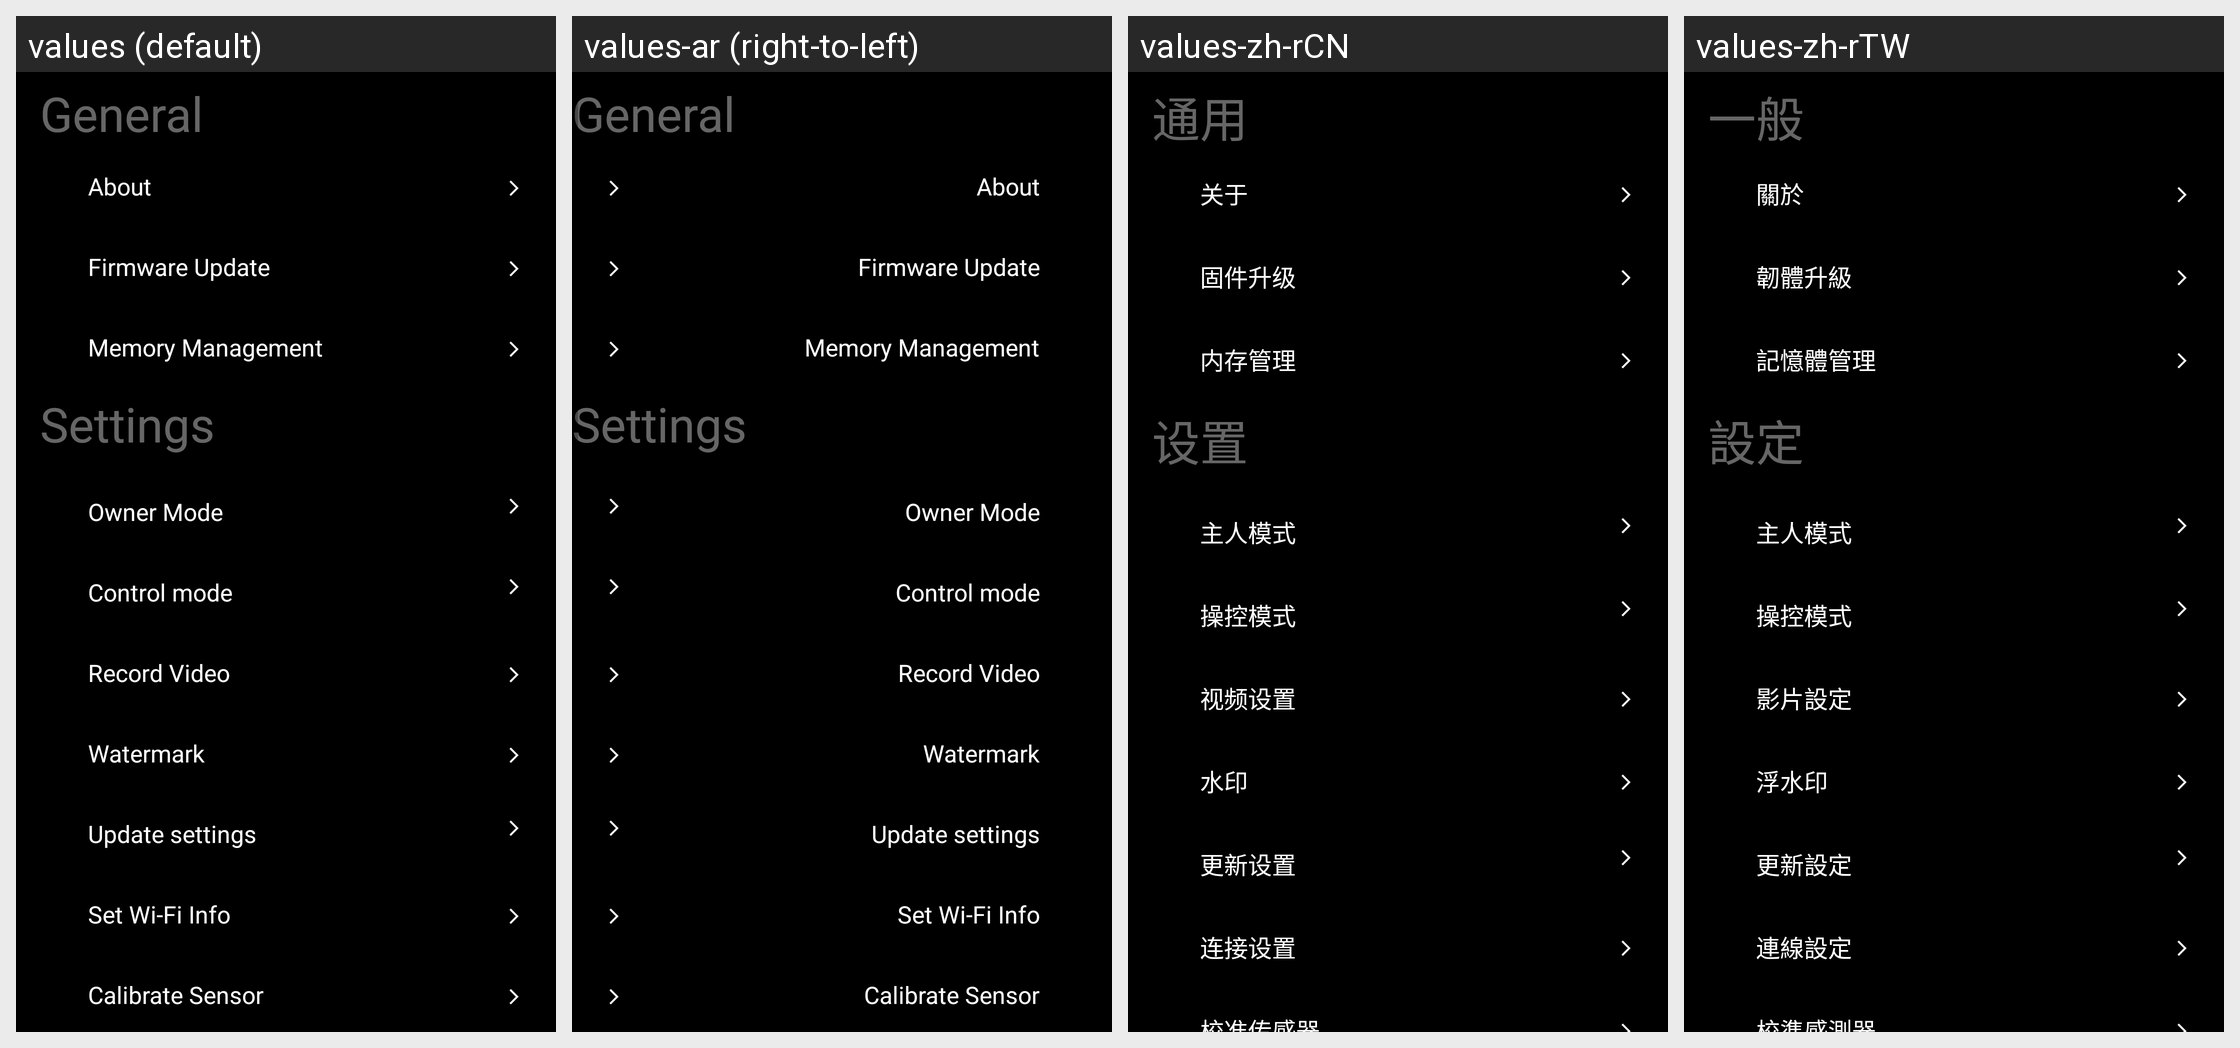

Locale-by-locale string values for the Android screen shown in this grid:
Android screen res/layout/fragment_setting_home.xml rendered under 4 locales, left to right: values (default), values-ar (right-to-left), values-zh-rCN, values-zh-rTW. Device: Nexus 5 (rendered at 1080×1920; each locale shown at half size, 540×960, under a caption strip naming it); theme AppTheme.
Other locales in the repository, not shown: values-af, values-bg, values-bn, values-bn-rBD, values-ca, values-cs, values-da, values-de, values-de-rDE, values-el, values-en-rGB, values-es, values-es-rES, values-fa, values-fi, values-fr, values-fr-rFR, values-gu, values-hi, values-hr, values-hu, values-in, values-it, values-it-rIT, values-iw, values-ja, values-ja-rJP, values-kn, values-ko, values-mr, values-ms, values-nb, values-nl, values-nl-rNL, values-pl, values-pt, values-pt-rPT, values-ro, values-ru, values-ru-rRU, values-sk, values-sr, values-sv, values-ta, values-th, values-tl, values-tr, values-uk, values-ur, values-vi, values-zh-rHK.
Strings drawn on this screen, with the default value and each locale's value (text and hints the layout hard-codes, and strings that could not be matched under every locale, appear in the picture but are not listed):

setting_title_general
  values: General
  values-ar: General  [not translated; the default value is used]
  values-zh-rCN: 通用
  values-zh-rTW: 一般

setting_title_about
  values: About
  values-ar: About  [not translated; the default value is used]
  values-zh-rCN: 关于
  values-zh-rTW: 關於

setting_title_firmware_update
  values: Firmware Update
  values-ar: Firmware Update  [not translated; the default value is used]
  values-zh-rCN: 固件升级
  values-zh-rTW: 韌體升級

setting_title_memory
  values: Memory Management
  values-ar: Memory Management  [not translated; the default value is used]
  values-zh-rCN: 内存管理
  values-zh-rTW: 記憶體管理

setting_title_setting
  values: Settings
  values-ar: Settings  [not translated; the default value is used]
  values-zh-rCN: 设置
  values-zh-rTW: 設定

setting_owner_mode
  values: Owner Mode
  values-ar: Owner Mode  [not translated; the default value is used]
  values-zh-rCN: 主人模式
  values-zh-rTW: 主人模式

camera_setting_control_mode
  values: Control mode
  values-ar: Control mode  [not translated; the default value is used]
  values-zh-rCN: 操控模式
  values-zh-rTW: 操控模式

setting_title_video
  values: Record Video
  values-ar: Record Video  [not translated; the default value is used]
  values-zh-rCN: 视频设置
  values-zh-rTW: 影片設定

setting_title_watermark
  values: Watermark
  values-ar: Watermark  [not translated; the default value is used]
  values-zh-rCN: 水印
  values-zh-rTW: 浮水印

setting_title_update
  values: Update settings
  values-ar: Update settings  [not translated; the default value is used]
  values-zh-rCN: 更新设置
  values-zh-rTW: 更新設定

setting_title_connection
  values: Set Wi-Fi Info
  values-ar: Set Wi-Fi Info  [not translated; the default value is used]
  values-zh-rCN: 连接设置
  values-zh-rTW: 連線設定

calibrate_sensor
  values: Calibrate Sensor
  values-ar: Calibrate Sensor  [not translated; the default value is used]
  values-zh-rCN: 校准传感器
  values-zh-rTW: 校準感測器
